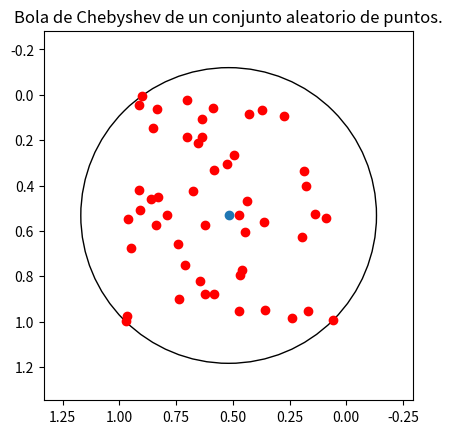

This chart was generated by the following Python code:
#!/usr/bin/env python3
# -*- coding: utf-8 -*-
"""
Created on Thu Jul  9 17:51:14 2020

@author: robertotello
"""

import numpy as np
from numpy import linalg as LA
import matplotlib.pyplot as plt

def biseccion(f, cota_inferior, cota_superior, tol):
    '''
    Metodo de la biseccion para encontrar raices de la funcion f, f(x) = 0,
    en el intervalo [cota_inferior, cota_superior]. Para que el metodo inicie,
    es necesario que se cumpla la siguiente condicion:
    f(cota_inferior)*f(cota_superior) < 0
    
    Entradas
    ----------
    f : Funcion de tipo lambda
        Funcion a la que se busca una raiz en el intervalo
        [cota_inferior, cota_superior].
    cota_inferior : Numero de precision doble 
        Extremo izquierdo del intervalo.
    cota_superior : Numero de precision doble 
        Extremo derecho del intervalo.
    tol : Numero de precision doble 
        Tolerancia o precison del metodo.

    Salida
    -------
    xk : Numero de precision doble 
        raiz de la funcion f, f(xk) = 0.

    '''
    assert(f(cota_inferior)*f(cota_superior) < 0)
    
    while (cota_superior-cota_inferior > tol):
        xk = (cota_superior + cota_inferior)/2
        
        if (f(cota_inferior)*f(xk) > 0):
            cota_inferior = xk
        else:
            cota_superior = xk
    
    return xk
                
def projeccion_simplejo(y):
    '''
    Funcion que calcula la proyeccion ortogonal del vector y al simplejo unitario
    
    Parameters
    ----------
    y : Arreglo de numpy
        Vector al que se busca encontrar la proyeccion ortogonal.

    Returns
    -------
    z : Arreglo de numpy
        La proyeccion ortogonal.


    '''
    f = lambda a : np.sum(np.maximum(y-a,0)) - 1
    n = y.shape[0]
    cota_inferior = np.min(y) - 2/n
    cota_superior = np.max(y)
    lam = biseccion(f, cota_inferior, cota_superior, 1e-12)
    z = np.maximum(y-lam,0)
    
    return z

def centros_puntos(X):
    '''
    Funcion que calcula el centro y el radio de Chebyshev de un conjunto de 
    puntos en R^n

    Entrada
    ----------
    X : Arreglo de numpy, matrix
        Matriz que contiene como columnas a los k puntos, X = [x1|...|xk].

    Salidas
    -------
    c : Arreglo de numpy, vector
        El centro de Chebyshev del conjunto de puntos.
    r : Numero de precision doble
        El radio de Chebyshev del conjuto de puntos.

    '''
    m = X.shape[1]
    Q = (X.transpose()).dot(X)
    L = 2*np.max(LA.eigvalsh(Q))
    b = np.sum(np.square(X), axis=0)
    
    lam = 1/m * np.ones([m,])
    lam_vieja = np.zeros([m,])
    while (LA.norm(lam-lam_vieja,np.inf) > 1e-6):
        lam_vieja = lam
        lam = projeccion_simplejo(lam + 1/L*(-2*Q.dot(lam)+b))
        
    c = X.dot(lam)
    r = 0
    
    for i in range(m):
        r = max(r,LA.norm(c-X[:,i]))
    
    return c, r
    
N = 50
x = np.random.rand(N)
y = np.random.rand(N)
X = np.array([x,y])
c,r = centros_puntos(X)

figure, axes = plt.subplots() 
plt.xlim(1.25*r+c[0],c[0]-1.25*r)
plt.ylim(1.25*r+c[1],c[1]-1.25*r)
circulo = plt.Circle(tuple(c), r, fill = False)
axes.set_aspect(1)
axes.add_artist(circulo)
plt.scatter(x, y,color='red')
plt.scatter(c[0],c[1])
plt.title('Bola de Chebyshev de un conjunto aleatorio de puntos.')
plt.savefig('foo.pdf',bbox_inches='tight', dpi=3000)
plt.show()
